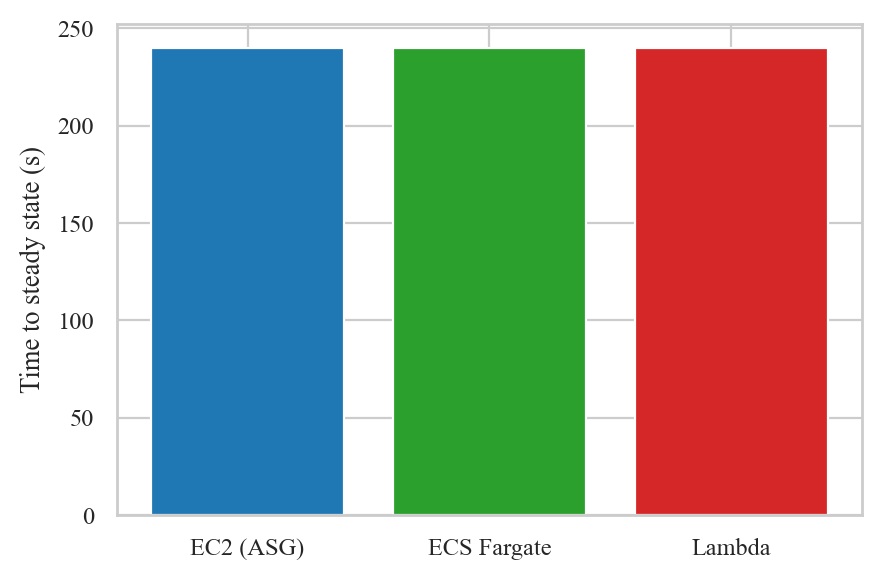

Data behind this chart, as committed beside it:
, ttss_seconds
ec2, 240.0
fargate, 240.0
lambda, 240.0
